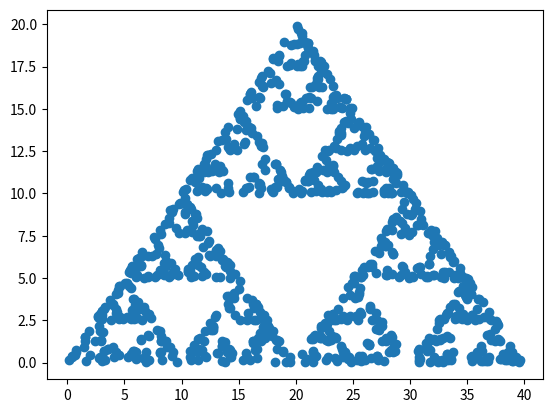

Write Python code to recreate this figure.
# [redacted]
#Project 1
#10/10/18

import numpy as np
import random
from matplotlib import pyplot as plt

class die:
	def roll(self):
   		return random.randint(1,6)



class Sierpinski(object):

	def __init__(self, vertex, nofi, currentx, currenty):
		self.vertex = vertex
		self.nofi = nofi
		self.currentx = currentx
		self.currenty = currenty
		self.d = die()
		self.px = []
		self.py = []


	def generate_data(self):
		vectorpoint = [self.currentx, self.currenty]
		dice = self.d

		for i in range(self.nofi):

			roll = dice.roll()

			if roll == 1 or roll == 2:
				newp = self.vertex[0]
				x = ((newp[0]+vectorpoint[0])/ 2);
				y = ((newp[1]+vectorpoint[1])/ 2);
				#mids = midp(vectorpoint, newp)
				vectorpoint[0] = x
				vectorpoint[1] = y
				self.px.append(x)
				self.py.append(y)

			elif roll == 3 or roll == 4:
				newp = self.vertex[1]
				x = ((newp[0]+vectorpoint[0])/ 2);
				y = ((newp[1]+vectorpoint[1])/ 2);
				#mids = midp(vectorpoint, newp)
				vectorpoint[0] = x
				vectorpoint[1] = y
				self.px.append(x)
				self.py.append(y)

			else:
				newp = self.vertex[2]
				x = ((newp[0]+vectorpoint[0])/ 2);
				y = ((newp[1]+vectorpoint[1])/ 2);
				#mids = midp(vectorpoint, newp)
				vectorpoint[0] = x
				vectorpoint[1] = y
				self.px.append(x)
				self.py.append(y)



	def plot_data(self):
		plt.scatter(self.px, self.py)
		plt.show()


def main():
	#S = Sierpinski([[P1x,P1y],[P2x,P2y],[P3x,P3y]], number_of_iterations, current_pos_x, current_pos_y)
	S = Sierpinski([[0,0],[20,20],[40,0]], 1000, 1, 1)
	S.generate_data()
	S.plot_data()


	

main()